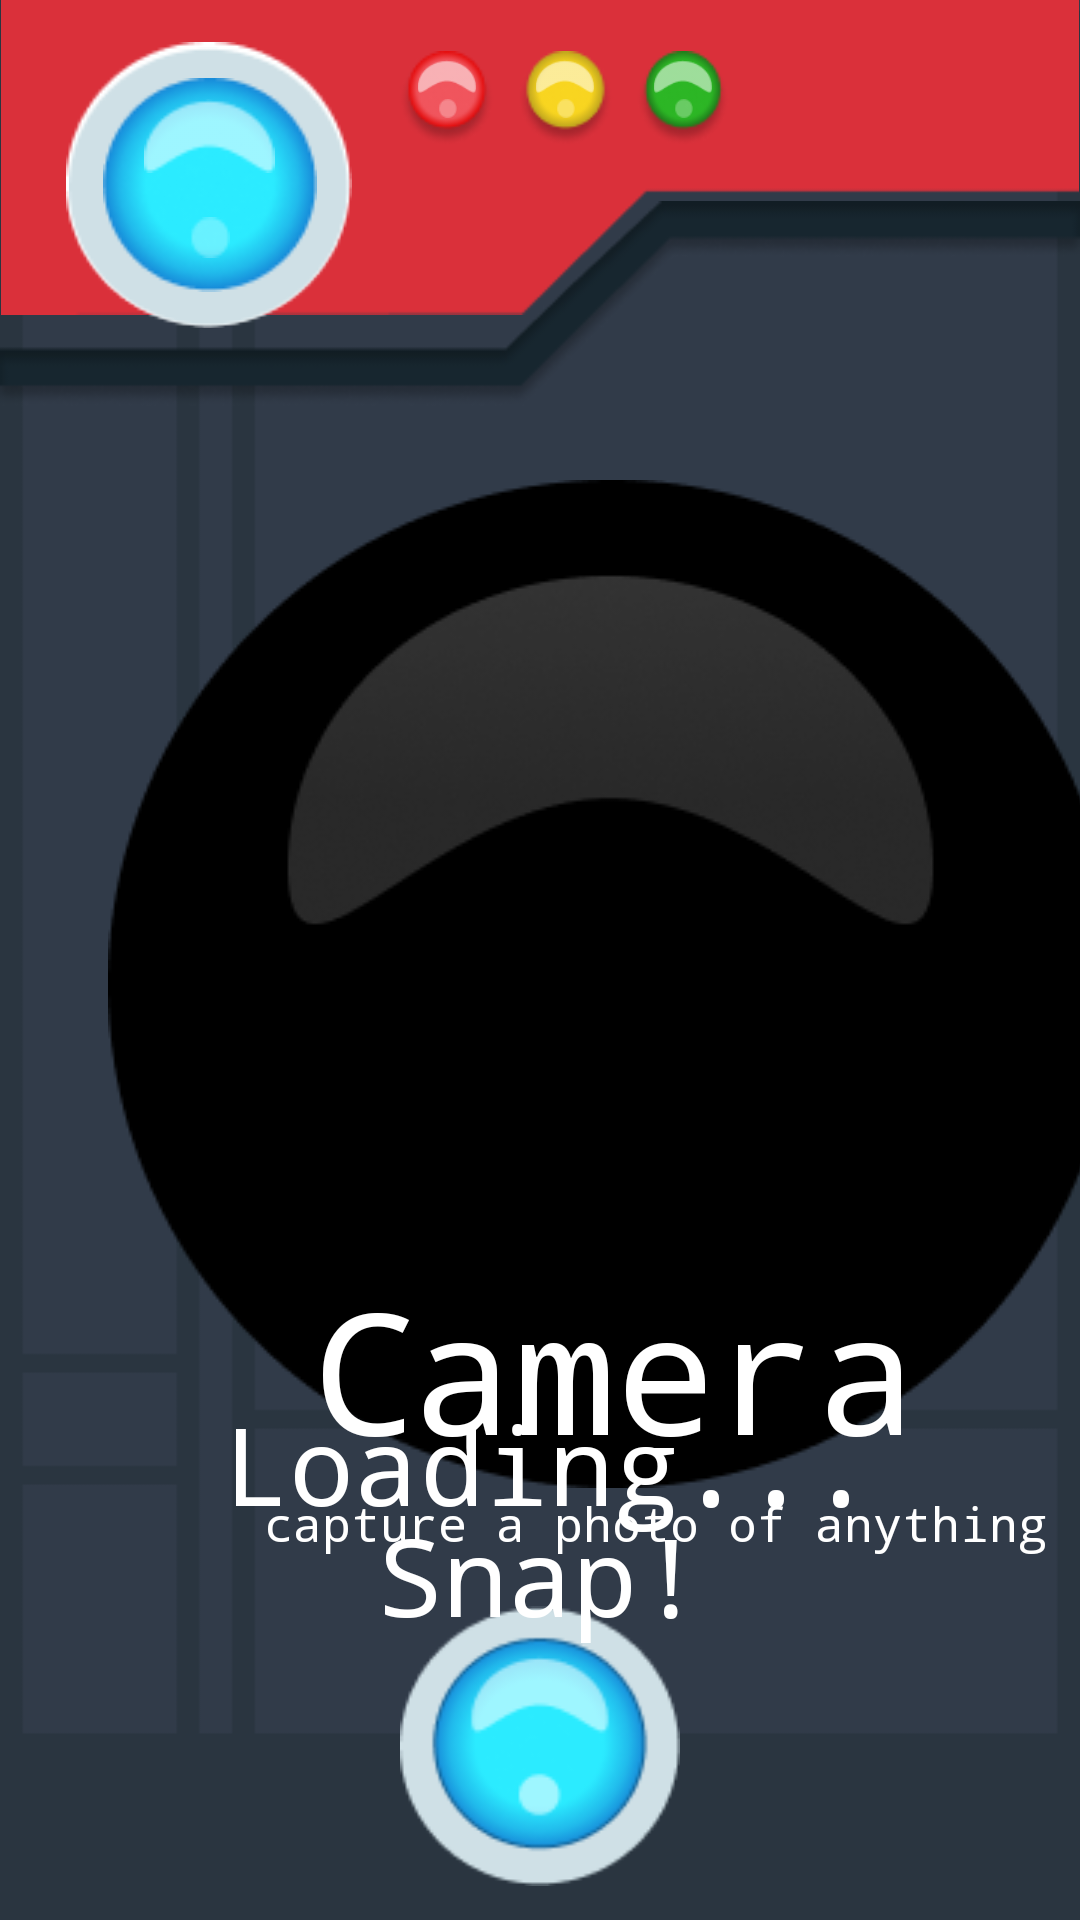

Layout XML and referenced resources for this Android screen:
<!-- AndroidManifest.xml: application theme Theme.Gemidex -->
<!-- res/layout/camera.xml -->
<?xml version="1.0" encoding="utf-8"?>
<androidx.constraintlayout.widget.ConstraintLayout
    xmlns:android="http://schemas.android.com/apk/res/android"
    xmlns:app="http://schemas.android.com/apk/res-auto"
    android:layout_width="match_parent"
    android:layout_height="wrap_content"
    android:background="#313B49">

    <View
        android:id="@+id/line"
        android:layout_width="match_parent"
        android:layout_height="match_parent"
        android:background="@drawable/line"
        app:layout_constraintBottom_toBottomOf="parent"
        app:layout_constraintEnd_toEndOf="parent"
        app:layout_constraintStart_toStartOf="parent"
        app:layout_constraintTop_toTopOf="parent" />


    <FrameLayout
        android:id="@+id/header"
        android:layout_width="wrap_content"
        android:layout_height="wrap_content"
        app:layout_constraintEnd_toEndOf="parent"
        app:layout_constraintHorizontal_bias="0.0"
        app:layout_constraintStart_toStartOf="parent"
        app:layout_constraintTop_toTopOf="parent">


        <ImageView
            android:id="@+id/rectangle_8"
            android:layout_width="match_parent"
            android:layout_height="match_parent"
            android:adjustViewBounds="true"
            android:src="@drawable/bg_header" />

        <ImageView
            android:id="@+id/rectangle_5"
            android:layout_width="wrap_content"
            android:layout_height="wrap_content"
            android:layout_marginTop="60.5dp"
            android:src="@drawable/rectangle_5" />

        <View
            android:id="@+id/ellipse_1"
            android:layout_width="95.33dp"
            android:layout_height="95.34dp"
            android:layout_marginStart="22dp"
            android:layout_marginTop="14dp"
            android:background="@drawable/ellipse_1" />

        <View
            android:id="@+id/ellipse_2"
            android:layout_width="93.47dp"
            android:layout_height="93.47dp"
            android:layout_marginStart="23.04dp"
            android:layout_marginTop="15.83dp"
            android:background="@drawable/ellipse_2" />

        <View
            android:id="@+id/ellipse_4"
            android:layout_width="71.27dp"
            android:layout_height="71.28dp"
            android:layout_marginStart="34.27dp"
            android:layout_marginTop="26.01dp"
            android:background="@drawable/ellipse_4" />

        <View
            android:id="@+id/ellipse_3"
            android:layout_width="13.58dp"
            android:layout_height="13.58dp"
            android:layout_marginStart="62.99dp"
            android:layout_marginTop="72.22dp"
            android:alpha="0.54"
            android:background="@drawable/ellipse_3" />

        <ImageView
            android:id="@+id/ellipse_5"
            android:layout_width="45.69dp"
            android:layout_height="24.52dp"
            android:layout_marginStart="47.06dp"
            android:layout_marginTop="32.93dp"
            android:src="@drawable/ellipse_5" />

        <FrameLayout
            android:id="@+id/group_1"
            android:layout_width="wrap_content"
            android:layout_height="wrap_content"
            android:layout_marginStart="133dp"
            android:layout_marginTop="17dp">

            <View
                android:id="@+id/ellipse_4_1"
                android:layout_width="32.38dp"
                android:layout_height="32.38dp"
                android:background="@drawable/ellipse_4_1" />

            <ImageView
                android:id="@+id/ellipse_3_1"
                android:layout_width="6.17dp"
                android:layout_height="6.17dp"
                android:layout_marginStart="13.05dp"
                android:layout_marginTop="16dp"
                android:alpha="0.54"
                android:background="@drawable/ellipse_3" />

            <ImageView
                android:id="@+id/ellipse_5_1"
                android:layout_width="20.76dp"
                android:layout_height="11.14dp"
                android:layout_marginStart="5.81dp"
                android:layout_marginTop="3.14dp"
                android:src="@drawable/ellipse_5" />
        </FrameLayout>

        <FrameLayout
            android:id="@+id/group_2"
            android:layout_width="wrap_content"
            android:layout_height="wrap_content"
            android:layout_marginStart="172.35dp"
            android:layout_marginTop="17dp">

            <View
                android:id="@+id/ellipse_4_2"
                android:layout_width="32.38dp"
                android:layout_height="32.38dp"
                android:background="@drawable/ellipse_4_2" />

            <ImageView
                android:id="@+id/ellipse_3_2"
                android:layout_width="6.17dp"
                android:layout_height="6.17dp"
                android:layout_marginStart="13.05dp"
                android:layout_marginTop="16dp"
                android:alpha="0.54"
                android:background="@drawable/ellipse_3" />

            <ImageView
                android:id="@+id/ellipse_5_2"
                android:layout_width="20.76dp"
                android:layout_height="11.14dp"
                android:layout_marginStart="5.81dp"
                android:layout_marginTop="3.14dp"
                android:src="@drawable/ellipse_5" />
        </FrameLayout>

        <FrameLayout
            android:id="@+id/group_3"
            android:layout_width="wrap_content"
            android:layout_height="wrap_content"
            android:layout_marginStart="211.69dp"
            android:layout_marginTop="17dp">

            <View
                android:id="@+id/ellipse_4_3"
                android:layout_width="32.38dp"
                android:layout_height="32.38dp"
                android:background="@drawable/ellipse_4_3" />

            <ImageView
                android:id="@+id/ellipse_3_3"
                android:layout_width="6.17dp"
                android:layout_height="6.17dp"
                android:layout_marginStart="13.05dp"
                android:layout_marginTop="16dp"
                android:alpha="0.54"
                android:background="@drawable/ellipse_3" />

            <ImageView
                android:id="@+id/ellipse_5_3"
                android:layout_width="20.76dp"
                android:layout_height="11.14dp"
                android:layout_marginStart="5.81dp"
                android:layout_marginTop="3.14dp"
                android:src="@drawable/ellipse_5" />
        </FrameLayout>
    </FrameLayout>

    <ImageButton
        android:id="@+id/snapBtn"
        android:layout_width="93.47dp"
        android:layout_height="93.47dp"
        android:background="@drawable/snap_button"
        app:layout_constraintBottom_toBottomOf="parent"
        app:layout_constraintEnd_toEndOf="parent"
        app:layout_constraintStart_toStartOf="parent"
        app:layout_constraintTop_toTopOf="@+id/line"
        app:layout_constraintVertical_bias="0.979" />

    <TextView
        android:id="@+id/__p__snap_"
        android:layout_width="wrap_content"
        android:layout_height="wrap_content"
        android:fontFamily="monospace"
        android:text="Snap!"
        android:textAlignment="center"
        android:textColor="#FFFFFF"
        android:textSize="36sp"
        android:typeface="sans"
        app:layout_constraintBottom_toBottomOf="parent"
        app:layout_constraintEnd_toEndOf="parent"
        app:layout_constraintStart_toStartOf="parent"
        app:layout_constraintTop_toTopOf="parent"
        app:layout_constraintVertical_bias="0.846" />

    <View
        android:id="@+id/camera_zone"
        android:layout_width="350dp"
        android:layout_height="350dp"
        android:layout_marginStart="29dp"
        android:layout_marginTop="154dp"
        android:background="@drawable/camera_zone"
        app:layout_constraintStart_toStartOf="parent"
        app:layout_constraintTop_toTopOf="parent" />

    <!-- res/layout/camera.xml -->
    <FrameLayout
        xmlns:android="http://schemas.android.com/apk/res/android"
        xmlns:app="http://schemas.android.com/apk/res-auto"
        android:id="@+id/button"
        android:layout_width="336dp"
        android:layout_height="336dp"
        android:layout_marginStart="36dp"
        android:layout_marginTop="160dp"
        android:background="@drawable/camera_lens"
        app:layout_constraintStart_toStartOf="parent"
        app:layout_constraintTop_toTopOf="parent">

        <TextureView
            android:id="@+id/camera_lens"
            android:layout_width="match_parent"
            android:layout_height="match_parent"
            android:layout_gravity="center"/>
    </FrameLayout>


    <FrameLayout
        android:id="@+id/camera_text"
        android:layout_width="match_parent"
        android:layout_height="wrap_content"
        android:layout_marginBottom="@android:dimen/thumbnail_height"
        app:layout_constraintBottom_toBottomOf="@+id/snapBtn"
        app:layout_constraintStart_toStartOf="parent"
        app:layout_constraintTop_toTopOf="parent">

        <TextView
            android:id="@+id/Camera"
            android:layout_width="wrap_content"
            android:layout_height="wrap_content"
            android:layout_marginStart="104dp"
            android:layout_marginTop="500dp"
            android:fontFamily="monospace"
            android:text="Camera"
            android:textAlignment="center"
            android:textColor="#FFFFFF"
            android:textSize="56sp"
            android:typeface="sans" />

        <TextView
            android:id="@+id/des"
            android:layout_width="wrap_content"
            android:layout_height="wrap_content"
            android:layout_marginStart="88dp"
            android:layout_marginTop="578dp"
            android:fontFamily="monospace"
            android:text="capture a photo of anything"
            android:textAlignment="center"
            android:textColor="#FFFFFF"
            android:textSize="16sp"
            android:typeface="sans" />
    </FrameLayout>

    <FrameLayout
        android:layout_width="wrap_content"
        android:id="@+id/loading"
        android:layout_height="wrap_content"
        app:layout_constraintBottom_toBottomOf="parent"
        app:layout_constraintEnd_toEndOf="parent"
        app:layout_constraintHorizontal_bias="0.52"
        app:layout_constraintStart_toStartOf="parent"
        app:layout_constraintTop_toTopOf="parent"
        app:layout_constraintVertical_bias="0.71000004">

        <ProgressBar
            android:id="@+id/progressBar"
            style="?android:attr/progressBarStyle"
            android:layout_width="100dp"
            android:layout_height="100dp"
            android:layout_gravity="center"/>

        <TextView
            android:id="@+id/loading_text"
            android:layout_width="wrap_content"
            android:layout_height="wrap_content"
            android:layout_marginTop="150dp"
            android:fontFamily="monospace"
            android:text="Loading..."
            android:textAlignment="center"
            android:textColor="#FFFFFF"
            android:textSize="36sp"
            android:typeface="sans" />
    </FrameLayout>

</androidx.constraintlayout.widget.ConstraintLayout>
<!-- resources referenced by this layout -->
<resources>
  <!-- drawable bg_header: png bitmap (drawable, 881 bytes) -->
  <!-- drawable camera_lens: png bitmap (drawable, 12668 bytes) -->
  <!-- drawable ellipse_1: png bitmap (drawable, 1335 bytes) -->
  <!-- drawable ellipse_2: png bitmap (drawable, 1532 bytes) -->
  <!-- drawable ellipse_3: png bitmap (drawable, 296 bytes) -->
  <!-- drawable ellipse_4: png bitmap (drawable, 5637 bytes) -->
  <!-- drawable ellipse_4_1: png bitmap (drawable, 2614 bytes) -->
  <!-- drawable ellipse_4_2: png bitmap (drawable, 2568 bytes) -->
  <!-- drawable ellipse_4_3: png bitmap (drawable, 2515 bytes) -->
  <!-- drawable ellipse_5: png bitmap (drawable, 580 bytes) -->
  <!-- drawable line: png bitmap (drawable, 3704 bytes) -->
  <!-- drawable rectangle_5: png bitmap (drawable, 5117 bytes) -->
  <!-- drawable snap_button: png bitmap (drawable, 6463 bytes) -->
  <style name="Theme.Gemidex" parent="Base.Theme.Gemidex" />
  <style name="Base.Theme.Gemidex" parent="Theme.Material3.DayNight.NoActionBar">
          
          
      </style>
</resources>
